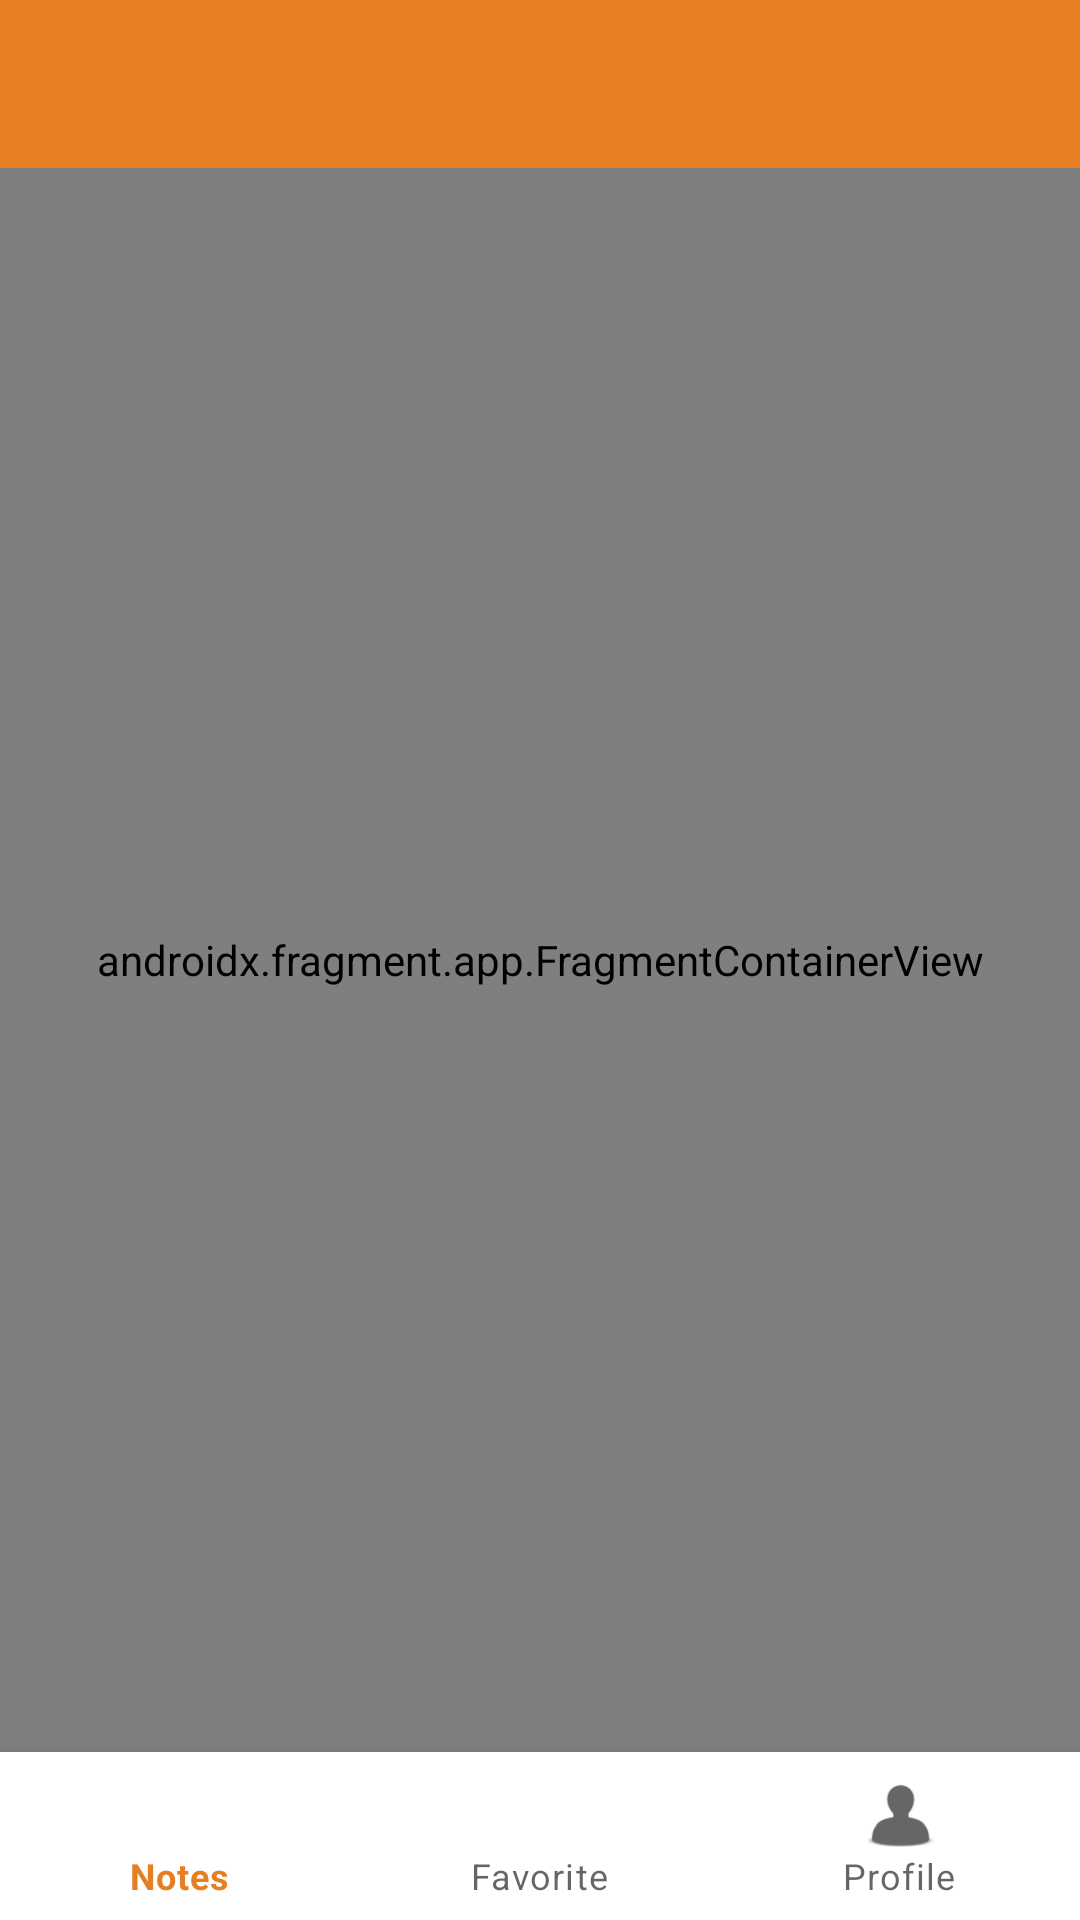

Layout XML and referenced resources for this Android screen:
<!-- AndroidManifest.xml: application theme Theme.ConfidentialNotesApplication -->
<!-- res/layout/activity_main.xml -->
<?xml version="1.0" encoding="utf-8"?>
<androidx.constraintlayout.widget.ConstraintLayout xmlns:android="http://schemas.android.com/apk/res/android"
    xmlns:app="http://schemas.android.com/apk/res-auto"
    xmlns:tools="http://schemas.android.com/tools"
    android:background="@color/app_background_"
    android:layout_width="match_parent"
    android:layout_height="match_parent"
    android:fitsSystemWindows="true"
    tools:context=".presentation.activity.MainActivity">

    <com.google.android.material.appbar.AppBarLayout
        android:id="@+id/appBarLayout"
        android:layout_width="match_parent"
        android:layout_height="wrap_content"
        android:fitsSystemWindows="true"
        app:layout_constraintEnd_toEndOf="parent"
        app:layout_constraintStart_toStartOf="parent"
        app:layout_constraintTop_toTopOf="parent">

        <com.google.android.material.appbar.MaterialToolbar
            android:id="@+id/toolbar"
            android:layout_width="match_parent"
            android:layout_height="match_parent" >





















        </com.google.android.material.appbar.MaterialToolbar>

    </com.google.android.material.appbar.AppBarLayout>


    <androidx.fragment.app.FragmentContainerView
        android:id="@+id/notes_container"
        android:name="androidx.navigation.fragment.NavHostFragment"
        android:layout_width="0dp"
        android:layout_height="0dp"
        app:defaultNavHost="true"
        app:layout_constraintBottom_toTopOf="@id/bottom_nav"
        app:layout_constraintEnd_toEndOf="parent"
        app:layout_constraintHorizontal_bias="0.5"
        app:layout_constraintStart_toStartOf="parent"
        app:layout_constraintTop_toBottomOf="@id/appBarLayout"
        app:navGraph="@navigation/nav_graph" />

    <com.google.android.material.bottomnavigation.BottomNavigationView
        android:id="@+id/bottom_nav"
        android:layout_width="match_parent"
        android:layout_height="wrap_content"
        app:layout_constraintBottom_toBottomOf="parent"
        app:layout_constraintEnd_toEndOf="parent"
        app:layout_constraintStart_toStartOf="parent"
        app:menu="@menu/bottom_nav" />

</androidx.constraintlayout.widget.ConstraintLayout>
<!-- resources referenced by this layout -->
<resources>
  <color name="app_background_">#F1F1DA</color>
      //secondaryTextColor
  <!-- drawable profile: png bitmap (drawable, 5037 bytes) -->
  <style name="Theme.ConfidentialNotesApplication" parent="Theme.MaterialComponents.DayNight.NoActionBar">
          
          <item name="colorPrimary">@color/purple_500</item>
          <item name="colorPrimaryVariant">@color/purple_700</item>
          <item name="colorOnPrimary">@color/white</item>
          
          <item name="colorSecondary">@color/teal_200</item>
          <item name="colorSecondaryVariant">@color/teal_700</item>
          <item name="colorOnSecondary">@color/black</item>
          
          <item name="android:statusBarColor" tools:targetApi="l">?attr/colorPrimaryVariant</item>
          
      </style>
  <color name="purple_500">#e67e22</color>        //primaryColor
  <color name="purple_700">#ae5000</color>        //primaryDarkColor
  <color name="white">#000000</color>             //primaryTextColor
  <color name="teal_200">#e6df22</color>          //secondaryColor
  <color name="teal_700">#b0ae00</color>          //secondaryDarkColor
  <color name="black">#000000</color>
</resources>
